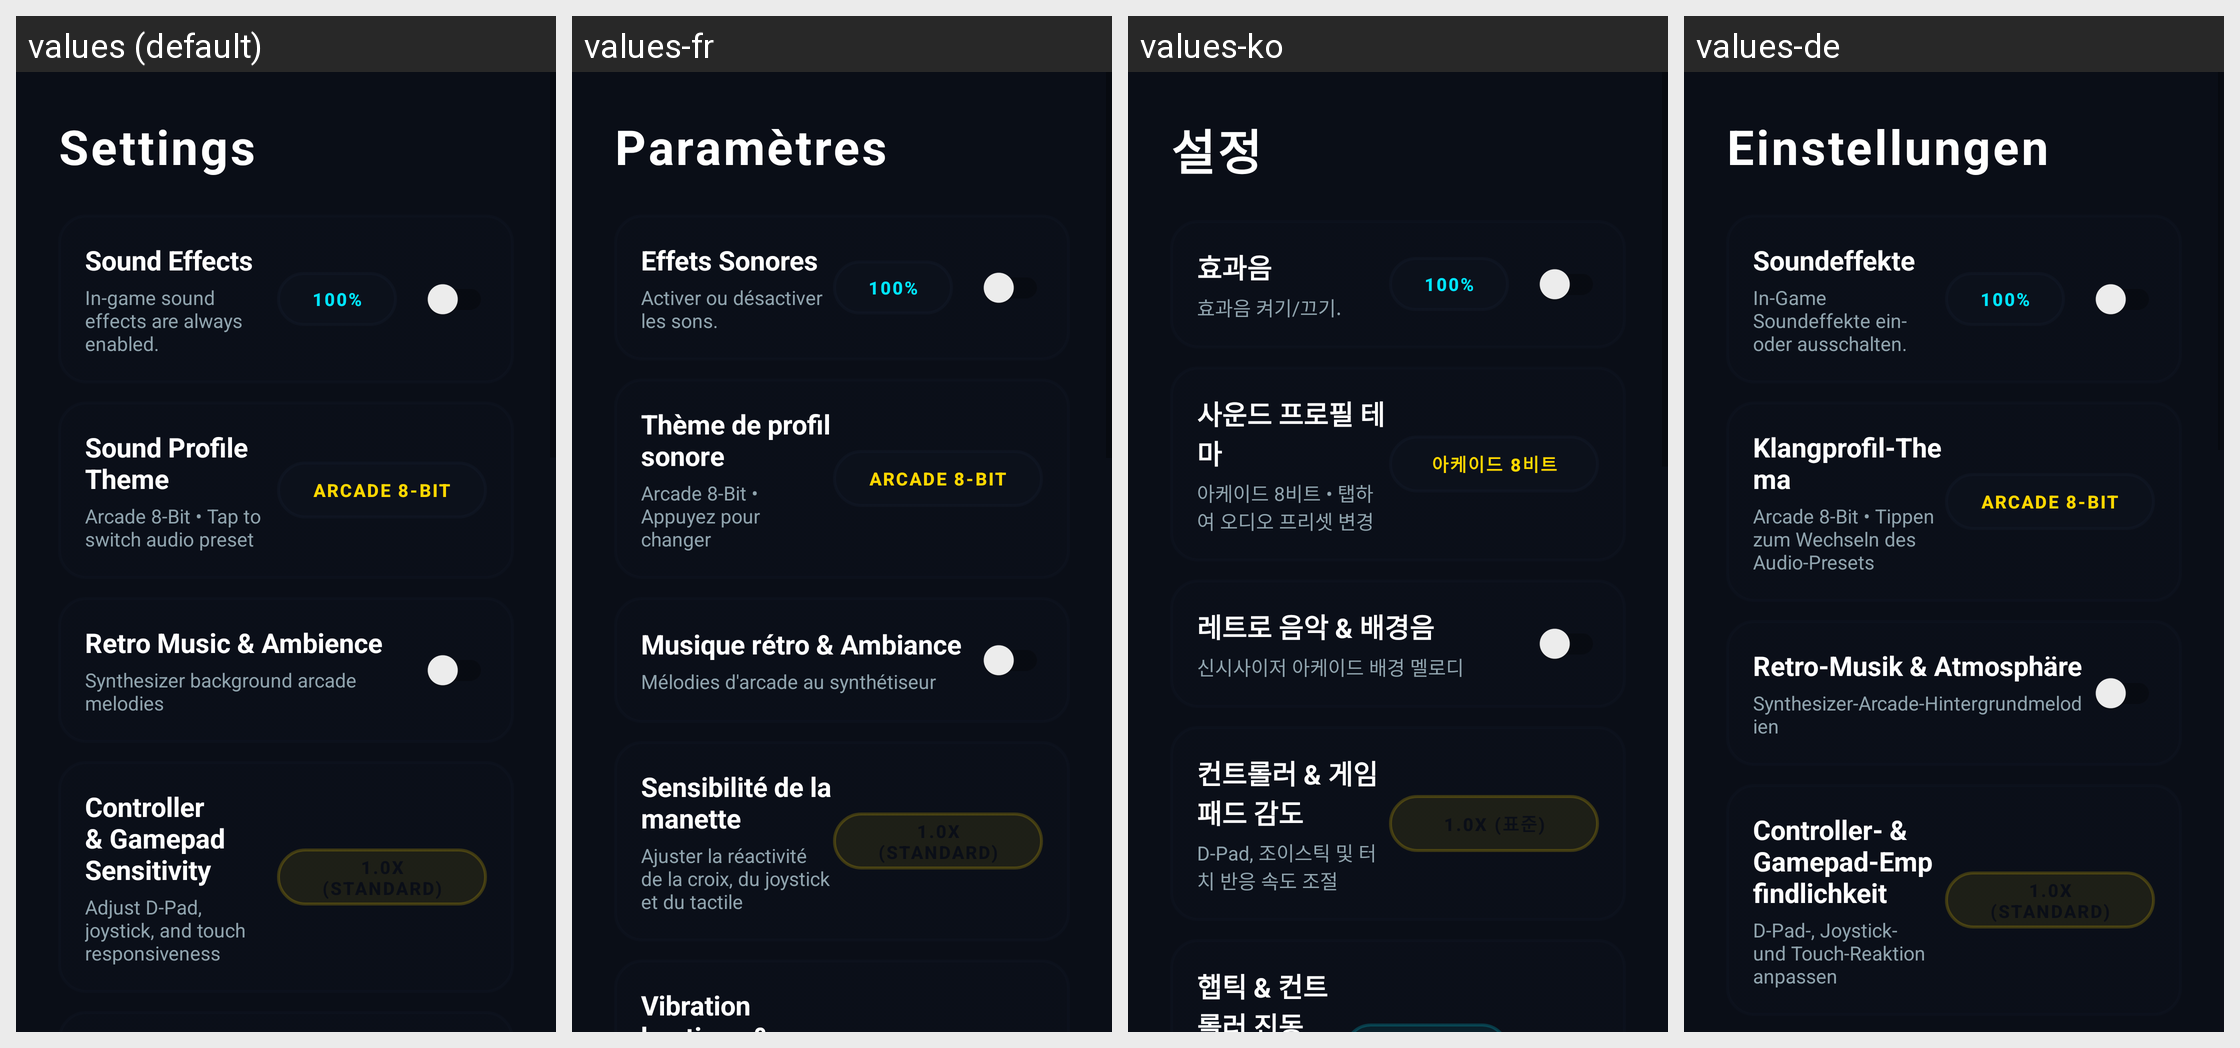

This grid shows one Android layout under several languages. Give, for every string resource on the screen, its name, the default text and each shown locale's text.
Android screen res/layout/activity_settings.xml rendered under 4 locales, left to right: values (default), values-fr, values-ko, values-de. Device: Nexus 5 (rendered at 1080×1920; each locale shown at half size, 540×960, under a caption strip naming it); theme Theme.MyApplication.
Other locales in the repository, not shown: values-ar, values-es, values-hi, values-in, values-it, values-ja, values-pt, values-ru, values-th, values-tr, values-vi, values-zh-rCN.
Strings drawn on this screen, with the default value and each locale's value (text and hints the layout hard-codes, and strings that could not be matched under every locale, appear in the picture but are not listed):

settings
  values: Settings
  values-fr: Paramètres
  values-ko: 설정
  values-de: Einstellungen

sound_effects
  values: Sound Effects
  values-fr: Effets Sonores
  values-ko: 효과음
  values-de: Soundeffekte

sound_effects_description
  values: In-game sound effects are always enabled.
  values-fr: Activer ou désactiver les sons.
  values-ko: 효과음 켜기/끄기.
  values-de: In-Game Soundeffekte ein- oder ausschalten.

percent_100
  values: 100%
  values-fr: 100%
  values-ko: 100%
  values-de: 100%

setting_sound_profile_theme
  values: Sound Profile Theme
  values-fr: Thème de profil sonore
  values-ko: 사운드 프로필 테마
  values-de: Klangprofil-Thema

setting_sound_profile_desc
  values: Arcade 8-Bit • Tap to switch audio preset
  values-fr: Arcade 8-Bit • Appuyez pour changer
  values-ko: 아케이드 8비트 • 탭하여 오디오 프리셋 변경
  values-de: Arcade 8-Bit • Tippen zum Wechseln des Audio-Presets

sound_profile_arcade
  values: Arcade 8-Bit
  values-fr: Arcade 8-Bit
  values-ko: 아케이드 8비트
  values-de: Arcade 8-Bit

setting_retro_music
  values: Retro Music & Ambience
  values-fr: Musique rétro & Ambiance
  values-ko: 레트로 음악 & 배경음
  values-de: Retro-Musik & Atmosphäre

setting_retro_music_desc
  values: Synthesizer background arcade melodies
  values-fr: Mélodies d'arcade au synthétiseur
  values-ko: 신시사이저 아케이드 배경 멜로디
  values-de: Synthesizer-Arcade-Hintergrundmelodien

setting_controller_sensitivity
  values: Controller & Gamepad Sensitivity
  values-fr: Sensibilité de la manette
  values-ko: 컨트롤러 & 게임패드 감도
  values-de: Controller- & Gamepad-Empfindlichkeit

setting_controller_sensitivity_desc
  values: Adjust D-Pad, joystick, and touch responsiveness
  values-fr: Ajuster la réactivité de la croix, du joystick et du tactile
  values-ko: D-Pad, 조이스틱 및 터치 반응 속도 조절
  values-de: D-Pad-, Joystick- und Touch-Reaktion anpassen
